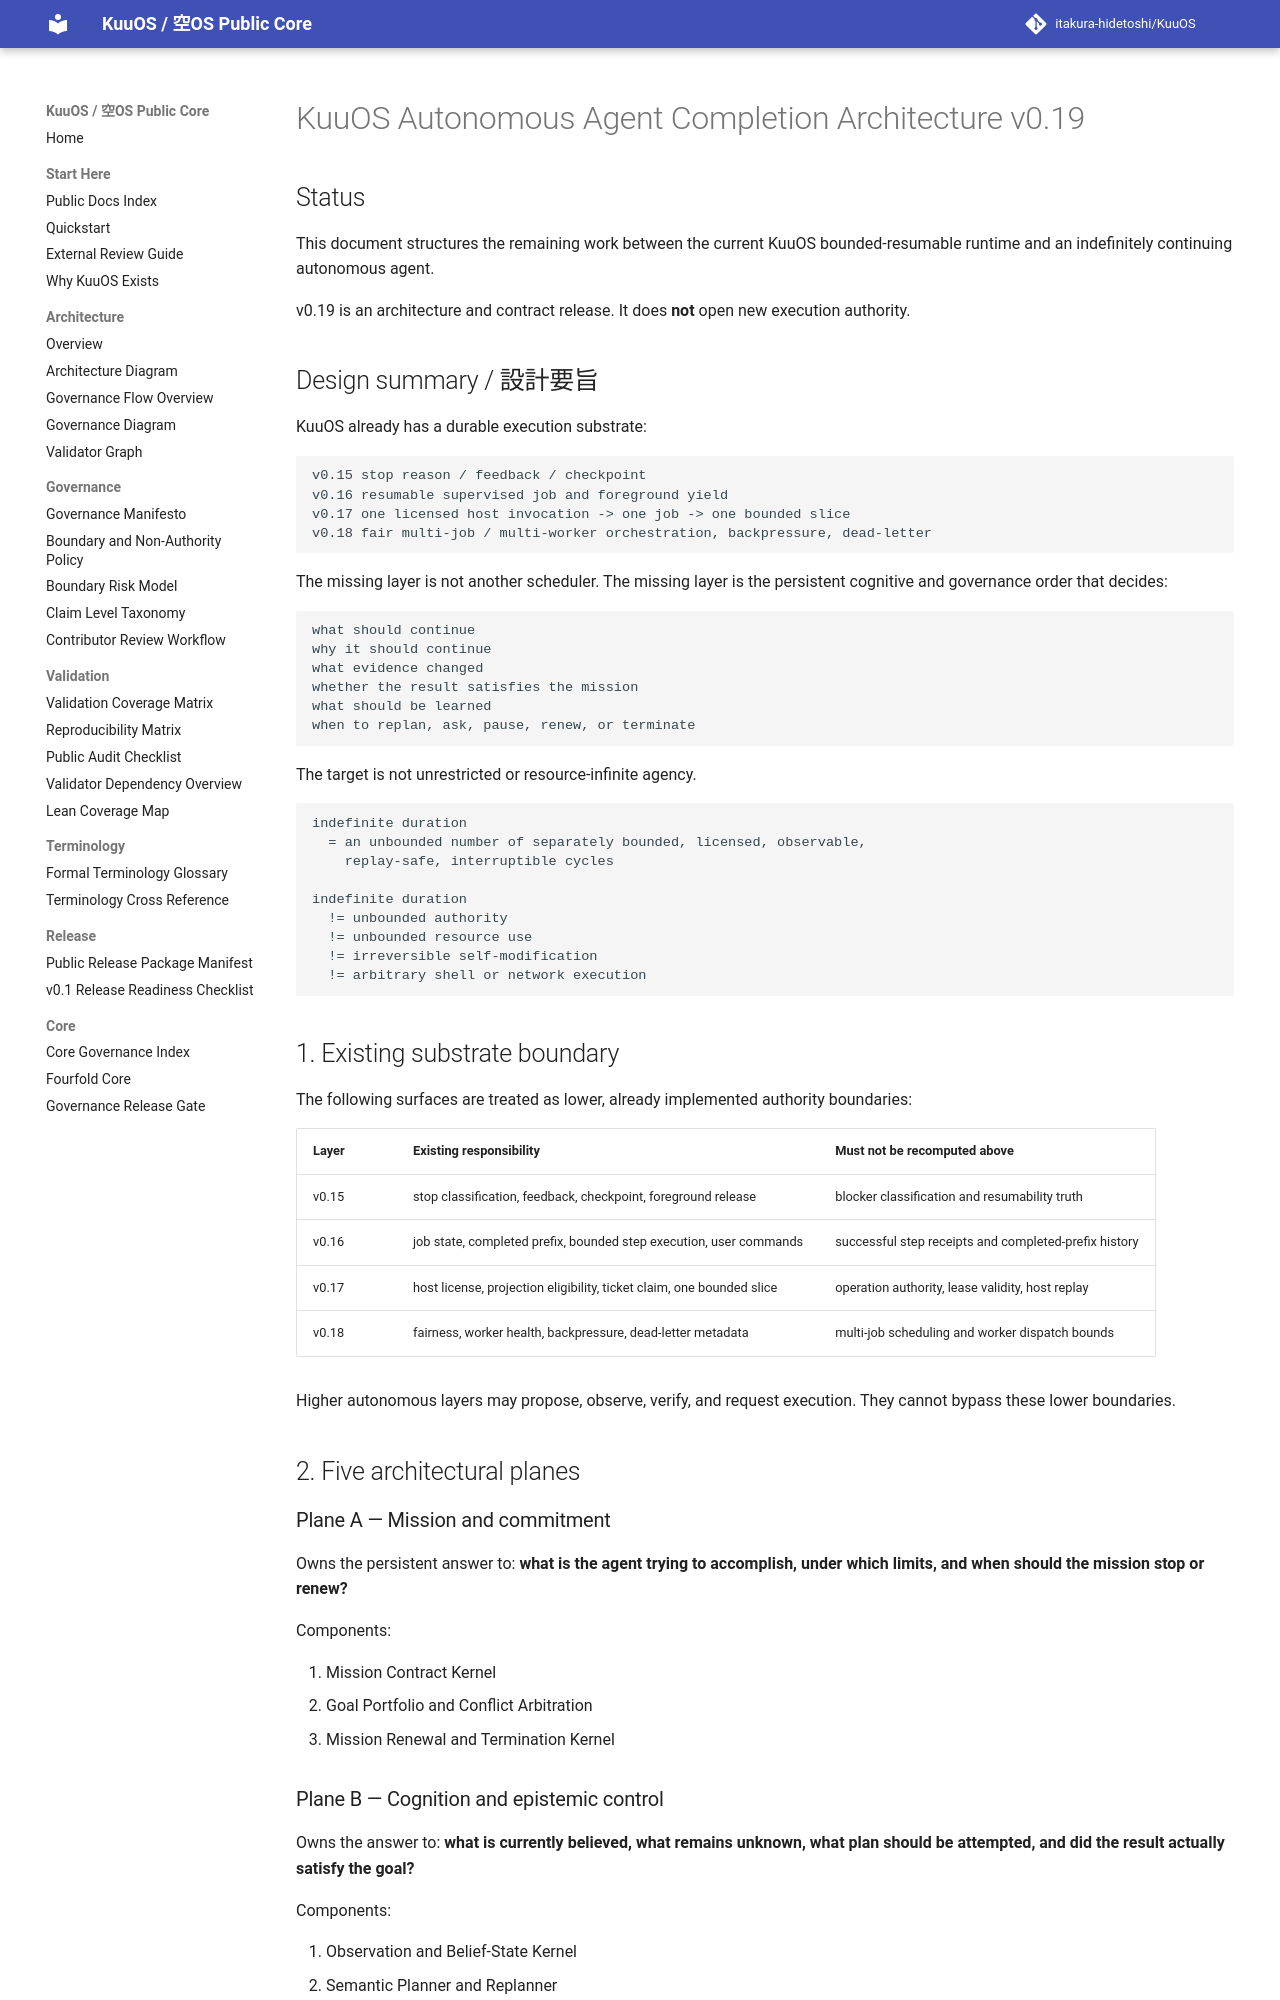

repository: itakura-hidetoshi/KuuOS · page: KUUOS_AUTONOMOUS_AGENT_COMPLETION_ARCHITECTURE_v0_19/index.html · generator: mkdocs

# KuuOS Autonomous Agent Completion Architecture v0.19

## Status

This document structures the remaining work between the current KuuOS bounded-resumable runtime and an indefinitely continuing autonomous agent.

v0.19 is an architecture and contract release. It does **not** open new execution authority.

## Design summary / 設計要旨

KuuOS already has a durable execution substrate:

```text
v0.15 stop reason / feedback / checkpoint
v0.16 resumable supervised job and foreground yield
v0.17 one licensed host invocation -> one job -> one bounded slice
v0.18 fair multi-job / multi-worker orchestration, backpressure, dead-letter
```

The missing layer is not another scheduler. The missing layer is the persistent cognitive and governance order that decides:

```text
what should continue
why it should continue
what evidence changed
whether the result satisfies the mission
what should be learned
when to replan, ask, pause, renew, or terminate
```

The target is not unrestricted or resource-infinite agency.

```text
indefinite duration
  = an unbounded number of separately bounded, licensed, observable,
    replay-safe, interruptible cycles

indefinite duration
  != unbounded authority
  != unbounded resource use
  != irreversible self-modification
  != arbitrary shell or network execution
```
